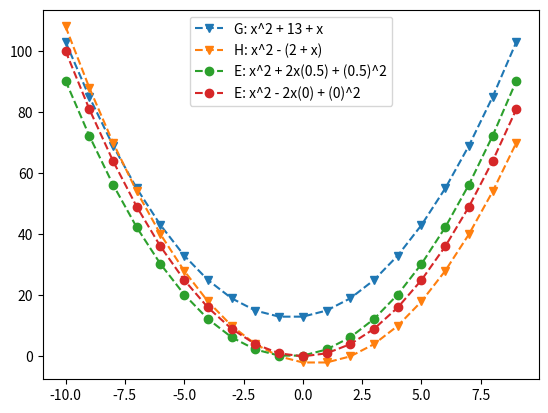

Here is the Python script that generated this plot:
# Import our modules that we are using
import math
import matplotlib.pyplot as plt
import numpy as np

# funcs
def sqradd(x, n):
    return x**2 + 2*x*n + n**2

def sqrsub(x, m):
    return x**2 - 2*x*m + m**2

n = 0.5
m = 0
x = np.array(range(-10, 10))

# x1 = (2 - (n**2))/(2*n)
# x2 = ((m**2) + 2)/((2*m) + 1)
# sqrx1 = (x1)**2
# sqrx2 = (x2)**2
# intersect = sqrx1 - sqrx2
# eq1 = x**2 + 2
# eq2 = x**2 - 2 + x
# ysqr = x**2 + 2*x + 1
y1 = x**2
y2 = x**2 + 2
y3 = x**2 - 2 + x
y4 = x**2 - (2 + x)
y5 = sqradd(x, n)
y6 = sqrsub(x, m)
dy1 = 2*x
dy2 = dy1
dy3 = 2*x + 1
dy4 = 2*x - 1
tst1 = x**2 + 13 + x
tst2 = x**2 - (2 + x)

y7 = sqradd(x, 0)
y8 = sqradd(x, 1)
y9 = sqradd(x, 2)

y10 = sqrsub(x, -1)
y11 = sqrsub(x, 0)
y12 = sqrsub(x, 1)

# Create the plot
# plt.plot(n,x1, label="(2 - ({})^2)/2({})".format(n,n), linestyle='--', marker='+')
# plt.plot(m,x2, label="(({})^2 + 2)/(2({}) + 1)".format(m,m), linestyle='--', marker='+')
# plt.plot(n,sqrx1, label="((2 - ({})^2)/2({}))^2".format(n,n), linestyle='--', marker='+')
# plt.plot(m,sqrx2, label="((({})^2 + 2)/(2({}) + 1))^2".format(m,m), linestyle='--', marker='+')
# plt.plot(n,intersect, label="intersect")
# plt.plot(x, eq1, label="x^2 + 2")
# plt.plot(x, eq2, label="x^2 - 2 + x")
# plt.plot(x, ysqr, label="x^2 + 2x + 1")
# plt.plot(x, y1, label="A: x^2", linestyle='--', marker='o')
# plt.plot(x, y2, label="B: x^2 + 2", linestyle='--', marker='v')
# plt.plot(x, y3, label="C: x^2 - 2 + x", linestyle='--', marker='v')
# plt.plot(x, y4, label="D: x^2 - (2 + x)", linestyle='--', marker='v')
plt.plot(x, tst1, label="G: x^2 + 13 + x", linestyle='--', marker='v')
plt.plot(x, tst2, label="H: x^2 - (2 + x)", linestyle='--', marker='v')
plt.plot(x, y5, label="E: x^2 + 2x({}) + ({})^2".format(n,n), linestyle='--', marker='o')
plt.plot(x, y6, label="E: x^2 - 2x({}) + ({})^2".format(m,m), linestyle='--', marker='o')

# plt.plot(x, y7, label="E: x^2 + 2x({}) + ({})^2".format(0,0), linestyle='--', marker='o')
# plt.plot(x, dy1, label="dA: 2x", linestyle='--', marker='x')
# plt.plot(x, dy2, label="dB: 2x", linestyle='--', marker='x')
# plt.plot(x, dy3, label="dB: 2x + 1", linestyle='--', marker='x')
# plt.plot(x, dy4, label="dB: 2x - 1", linestyle='--', marker='x')

# plt.plot(x, y7, label="E: x^2 + 2x({}) + ({})^2".format(0,0), linestyle='--', marker='o')
# plt.plot(x, y8, label="E: x^2 + 2x({}) + ({})^2".format(1,1), linestyle='--', marker='o')
# plt.plot(x, y9, label="E: x^2 + 2x({}) + ({})^2".format(2,2), linestyle='--', marker='o')

# plt.plot(x, y10, label="E: x^2 + 2x({}) + ({})^2".format(-1,-1), linestyle='--', marker='o')
# plt.plot(x, y11, label="E: x^2 + 2x({}) + ({})^2".format(0,0), linestyle='--', marker='o')
# plt.plot(x, y12, label="E: x^2 + 2x({}) + ({})^2".format(1,1), linestyle='--', marker='o')



# Create labels
# plt.ylabel('x or y^2')
# plt.xlabel('n or x')

# Create legend
plt.legend()

# Show the plot
plt.show()
